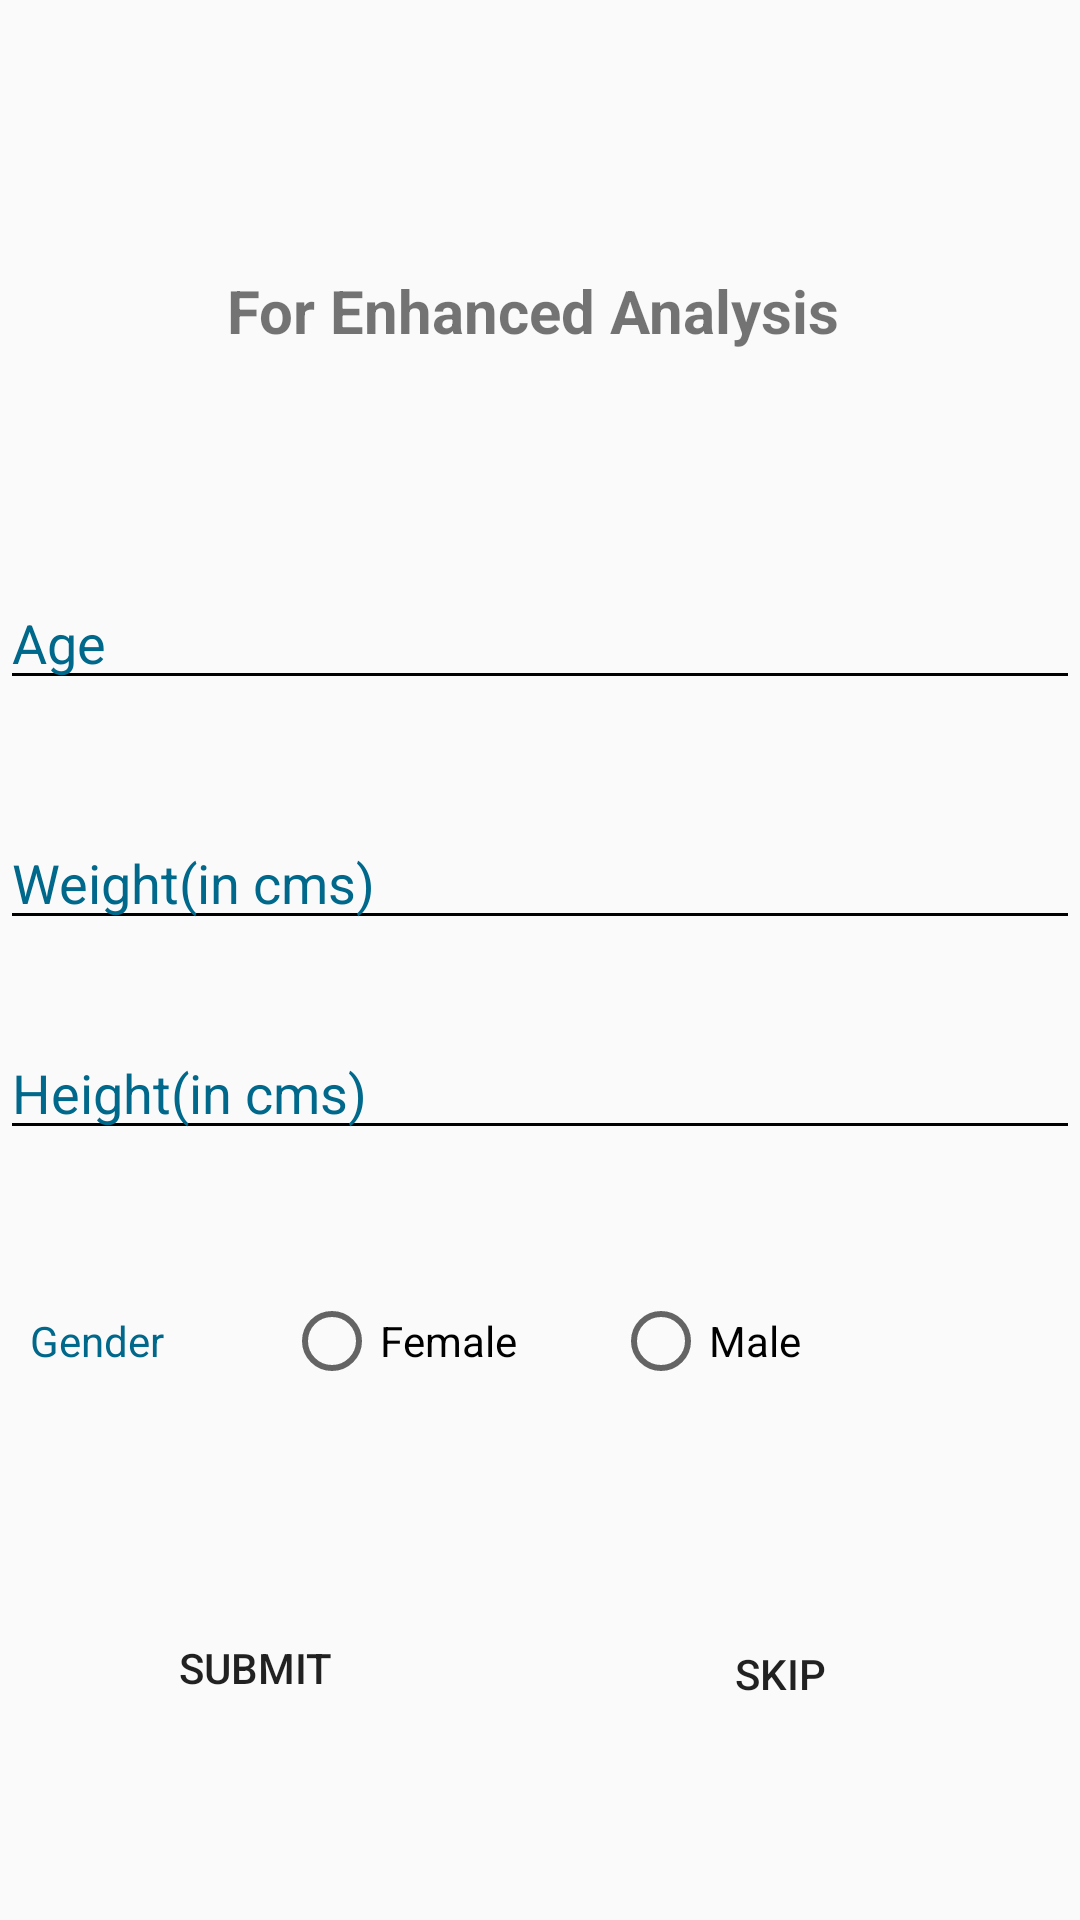

Android layout source for this screen:
<!-- AndroidManifest.xml: application theme AppTheme -->
<!-- res/layout/activity_umbeo_complete_registration.xml -->
<?xml version="1.0" encoding="utf-8"?>
<androidx.constraintlayout.widget.ConstraintLayout xmlns:android="http://schemas.android.com/apk/res/android"
    xmlns:app="http://schemas.android.com/apk/res-auto"
    xmlns:tools="http://schemas.android.com/tools"
    android:layout_width="match_parent"
    android:layout_height="match_parent">
    

    
    
    
    
    

    <RelativeLayout
        android:layout_width="match_parent"
        android:layout_height="match_parent">

        <TextView
            android:layout_width="match_parent"
            android:layout_height="wrap_content"
            android:layout_alignParentTop="true"
            android:layout_marginTop="90dp"
            android:gravity="center"
            android:text="For Enhanced Analysis "
            android:textSize="20dp"
            android:textStyle="bold" />

        <Button
            android:id="@+id/skip_extra_data_button"
            android:layout_width="wrap_content"
            android:layout_height="wrap_content"
            android:layout_alignParentEnd="true"
            android:layout_alignParentBottom="true"
            android:layout_marginEnd="56dp"
            android:layout_marginBottom="58dp"
            android:background="@drawable/btn_rounded_green_300"
            android:text="Skip" />

        <com.google.android.material.textfield.TextInputEditText
            android:id="@+id/height"
            android:layout_width="match_parent"
            android:layout_height="wrap_content"
            android:layout_alignParentTop="true"
            android:layout_marginTop="342dp"
            android:layout_marginBottom="16dp"
            android:backgroundTint="@android:color/black"
            android:ems="10"
            android:hint="Height(in cms)"
            android:inputType="textPersonName"
            android:textColorHint="#00688B" />

        <com.google.android.material.textfield.TextInputEditText
            android:id="@+id/age"
            android:layout_width="match_parent"
            android:layout_height="wrap_content"
            android:layout_alignParentTop="true"
            android:layout_marginTop="192dp"
            android:layout_marginBottom="16dp"
            android:backgroundTint="@android:color/black"
            android:ems="10"
            android:hint="Age"
            android:textColorHint="#00688B" />

        <com.google.android.material.textfield.TextInputEditText
            android:id="@+id/weight"
            android:layout_width="match_parent"
            android:layout_height="wrap_content"
            android:layout_alignParentTop="true"
            android:layout_marginTop="272dp"
            android:layout_marginBottom="16dp"
            android:backgroundTint="@android:color/black"
            android:ems="10"
            android:hint="Weight(in cms)"
            android:inputType="textPersonName"
            android:textColorHint="#00688B" />

        <RadioGroup
            android:layout_width="match_parent"
            android:layout_height="wrap_content"
            android:layout_alignParentTop="true"
            android:layout_marginTop="431dp"
            android:orientation="horizontal">

            <TextView
                android:layout_width="wrap_content"
                android:layout_height="wrap_content"
                android:text="   Gender"
                android:textColor="#00688B"

                />

            <RadioButton
                android:id="@+id/female"
                android:layout_width="wrap_content"
                android:layout_height="wrap_content"
                android:layout_marginLeft="40dp"
                android:text="Female" />

            <RadioButton
                android:id="@+id/male"
                android:layout_width="match_parent"
                android:layout_height="wrap_content"
                android:layout_marginLeft="32dp"
                android:layout_marginRight="64dp"
                android:text="Male" />

        </RadioGroup>

        <Button
            android:id="@+id/submit_extra_data_button"
            android:layout_width="wrap_content"
            android:layout_height="wrap_content"
            android:layout_alignParentEnd="true"
            android:layout_alignParentBottom="true"
            android:layout_marginEnd="231dp"
            android:layout_marginBottom="60dp"
            android:background="@drawable/btn_rounded_green_300"
            android:text="Submit" />

    </RelativeLayout>
    
    
    
</androidx.constraintlayout.widget.ConstraintLayout>
<!-- resources referenced by this layout -->
<resources>
  <color name="light_blue_600">#039BE5</color>
  <style name="AppTheme" parent="Theme.AppCompat.Light.NoActionBar">
          
          <item name="colorPrimary">@color/colorPrimary</item>
          <item name="colorPrimaryDark">@color/colorPrimaryDark</item>
          <item name="colorAccent">@color/colorAccent</item>
      </style>
  <color name="colorPrimary">#1E95FF</color>
  <color name="colorPrimaryDark">#1E95FF</color>
  <color name="colorAccent">#1E95FF</color>
</resources>
